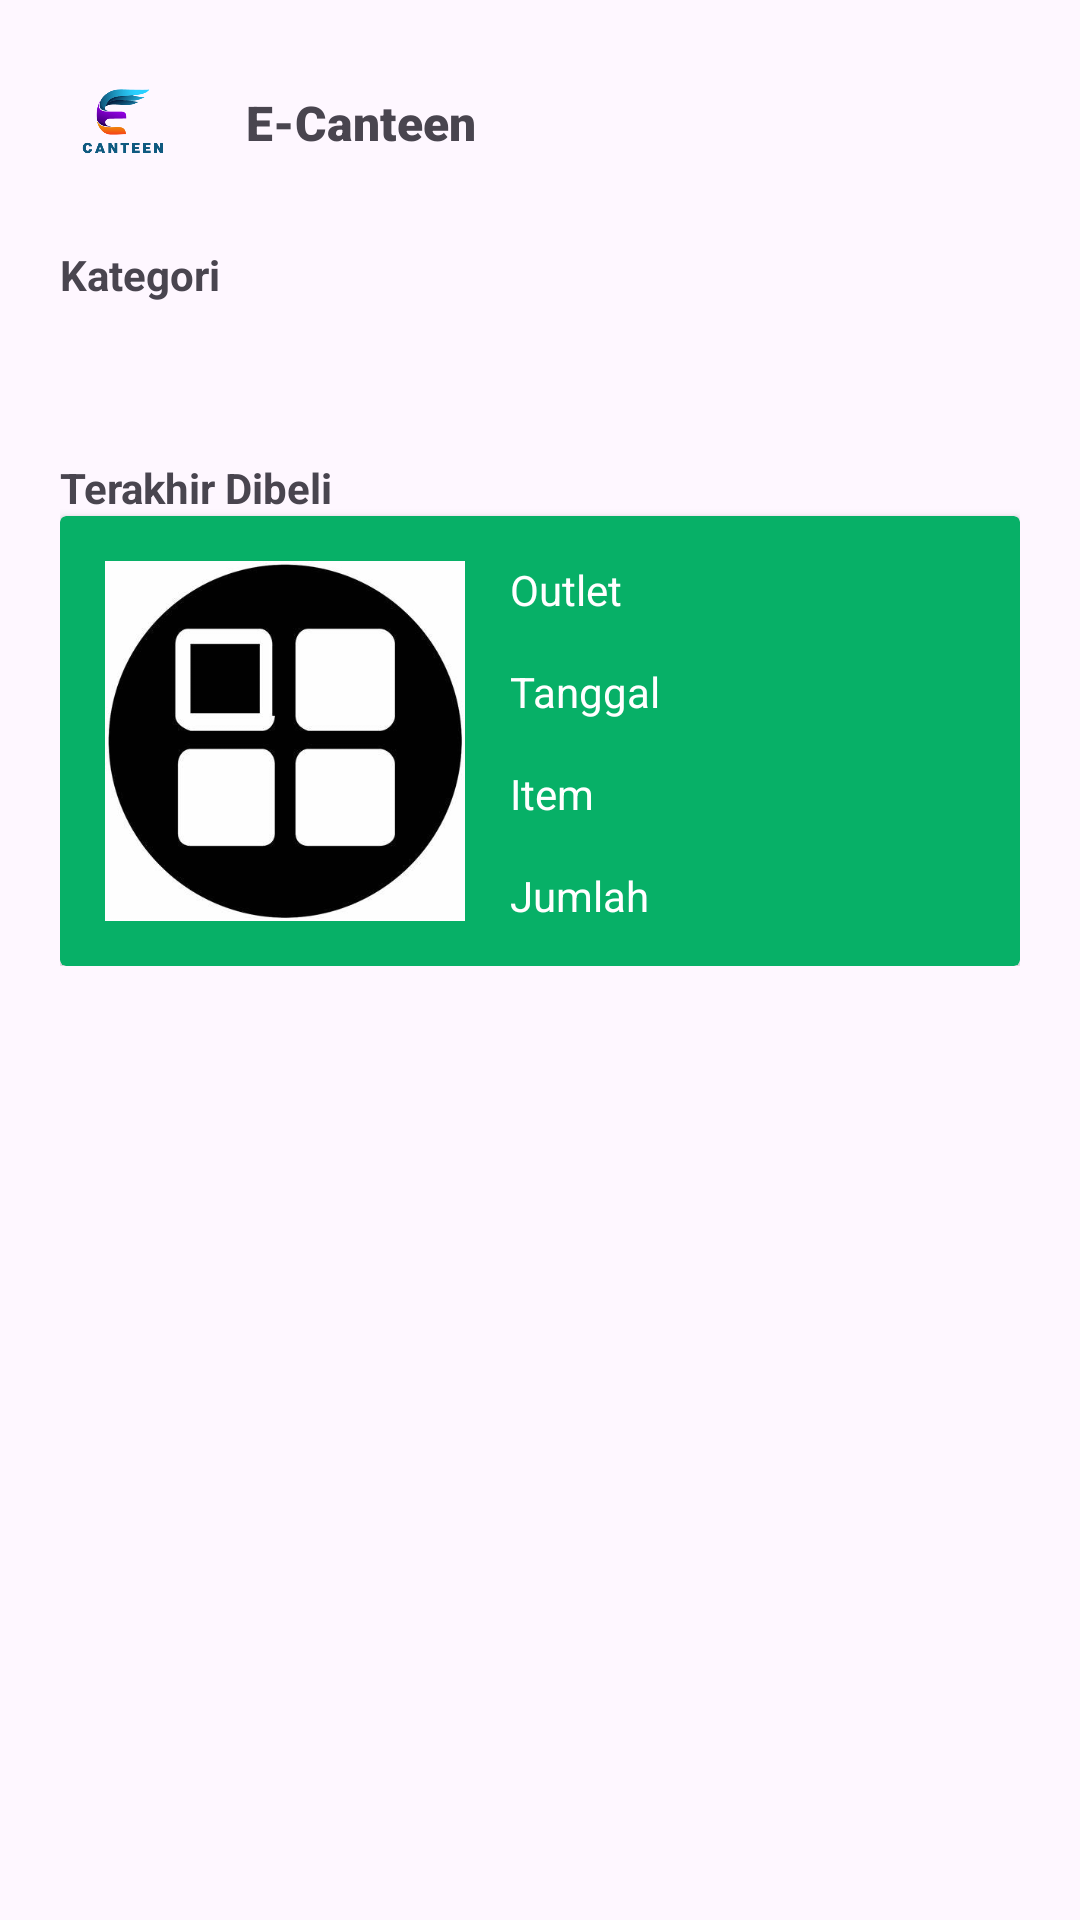

Layout XML and referenced resources for this Android screen:
<!-- AndroidManifest.xml: application theme Theme.ECanteen -->
<!-- res/layout/activity_main.xml -->
<?xml version="1.0" encoding="utf-8"?>
<LinearLayout xmlns:android="http://schemas.android.com/apk/res/android"
    xmlns:app="http://schemas.android.com/apk/res-auto"
    xmlns:tools="http://schemas.android.com/tools"
    android:layout_width="match_parent"
    android:layout_height="match_parent"
    android:orientation="vertical"
    tools:context=".MainActivity">

    
    
    <LinearLayout
        android:id="@+id/navigationBar"
        android:layout_width="match_parent"
        android:layout_height="wrap_content"
        android:orientation="horizontal"
        android:padding="16dp">

        
        <ImageView
            android:id="@+id/iconHome"
            android:layout_width="50dp"
            android:layout_height="50dp"
            android:layout_marginEnd="16dp"
            android:contentDescription="Home"
            android:onClick="onHomeClick"
            android:src="@drawable/ic_home" />

        <TextView
            android:id="@+id/ecanteen"
            android:layout_width="wrap_content"
            android:layout_height="wrap_content"
            android:layout_marginTop="14dp"
            android:layout_weight="1"
            android:fontFamily="sans-serif-black"
            android:text="E-Canteen"
            android:textSize="16sp" />

        

    </LinearLayout>

    <LinearLayout
        android:layout_width="match_parent"
        android:layout_height="wrap_content"
        android:layout_below="@id/navigationBar"
        android:layout_marginLeft="20dp"
        android:layout_marginRight="20dp"
        android:orientation="vertical">

        <TextView
            android:id="@+id/kategori"
            android:layout_width="wrap_content"
            android:layout_height="wrap_content"
            android:layout_weight="1"
            android:text="Kategori"
            android:textStyle="bold" />

        <androidx.recyclerview.widget.RecyclerView
            android:id="@+id/categoryRecyclerView"
            android:layout_width="wrap_content"
            android:layout_height="wrap_content"
            android:padding="16dp">

        </androidx.recyclerview.widget.RecyclerView>

        <TextView
            android:id="@+id/terakhirDibeli"
            android:layout_width="match_parent"
            android:layout_height="wrap_content"
            android:layout_marginTop="20dp"
            android:layout_weight="1"
            android:text="Terakhir Dibeli"
            android:textStyle="bold" />

        <androidx.cardview.widget.CardView
            android:layout_width="match_parent"
            android:layout_height="150dp"
            android:layout_weight="1"
            app:cardBackgroundColor="#07b067">

            <LinearLayout
                android:layout_width="match_parent"
                android:layout_height="match_parent"
                android:orientation="horizontal">

                <ImageView
                    android:id="@+id/imageTerakhir"
                    android:layout_width="120dp"
                    android:layout_height="120dp"
                    android:layout_marginLeft="15dp"
                    android:layout_marginTop="15dp"
                    android:src="@drawable/category" />

                <LinearLayout
                    android:layout_width="match_parent"
                    android:layout_height="match_parent"
                    android:orientation="vertical"
                    android:padding="15dp">

                    <TextView
                        android:id="@+id/outletTerakhir"
                        android:layout_width="wrap_content"
                        android:layout_height="wrap_content"
                        android:text="Outlet"
                        android:textAlignment="center"
                        android:textColor="#FFFFFF" />

                    <TextView
                        android:id="@+id/tanggalTerakhir"
                        android:layout_width="match_parent"
                        android:layout_height="wrap_content"
                        android:layout_marginTop="15dp"
                        android:text="Tanggal"
                        android:textColor="#FFFFFF" />

                    <TextView
                        android:id="@+id/itemTerakhir"
                        android:layout_width="match_parent"
                        android:layout_height="wrap_content"
                        android:layout_marginTop="15dp"
                        android:text="Item"
                        android:textColor="#FFFFFF" />

                    <TextView
                        android:id="@+id/jumlahTerakhir"
                        android:layout_width="match_parent"
                        android:layout_height="wrap_content"
                        android:layout_marginTop="15dp"
                        android:text="Jumlah"
                        android:textColor="#FFFFFF" />
                </LinearLayout>

            </LinearLayout>

        </androidx.cardview.widget.CardView>

    </LinearLayout>

</LinearLayout>
<!-- resources referenced by this layout -->
<resources>
  <!-- drawable category: jpg bitmap (drawable, 13782 bytes) -->
  <!-- drawable ic_home: png bitmap (drawable, 23877 bytes) -->
  <style name="Theme.ECanteen" parent="Base.Theme.ECanteen" />
  <style name="Base.Theme.ECanteen" parent="Theme.Material3.DayNight.NoActionBar">
          
          
      </style>
</resources>
